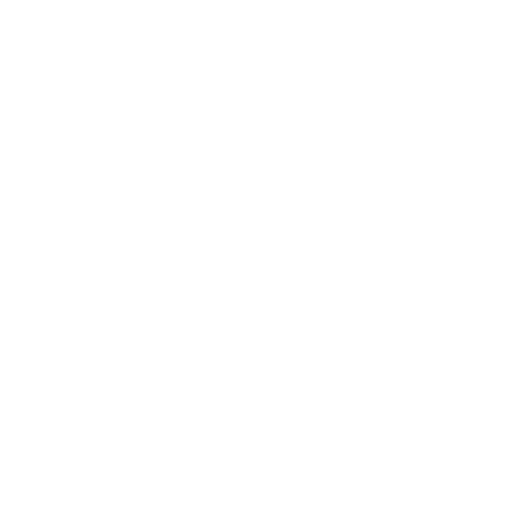
t = 0.00 s
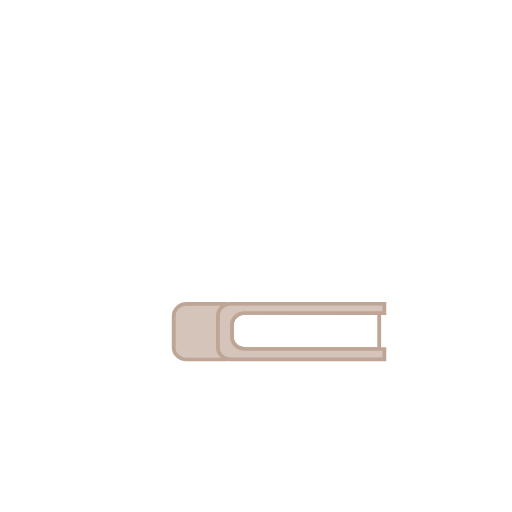
t = 0.50 s
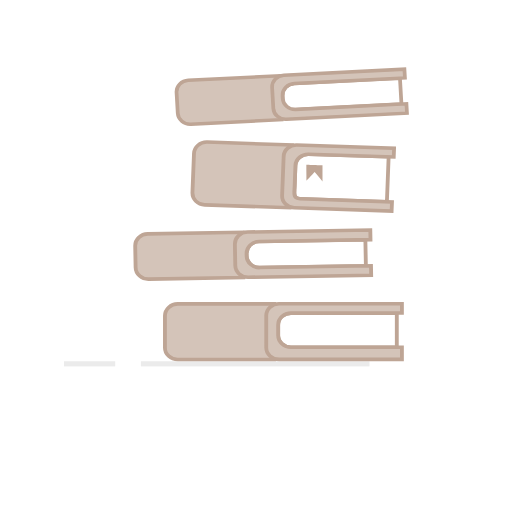
t = 1.00 s
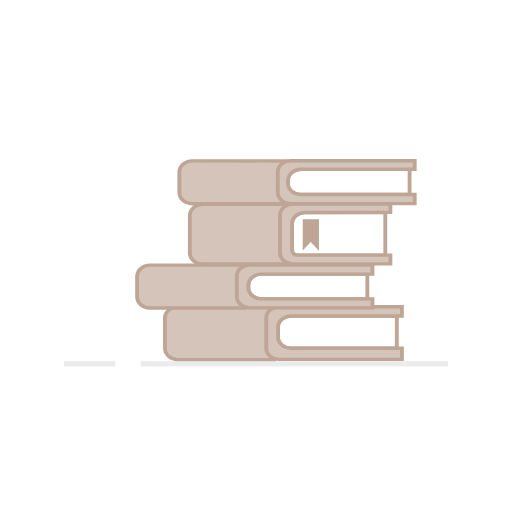
t = 1.49 s
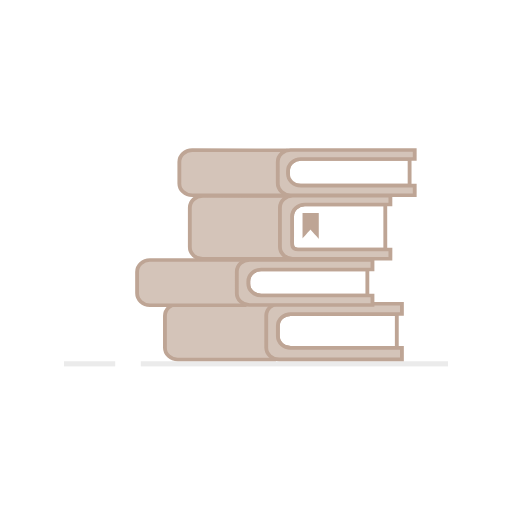
t = 1.98 s
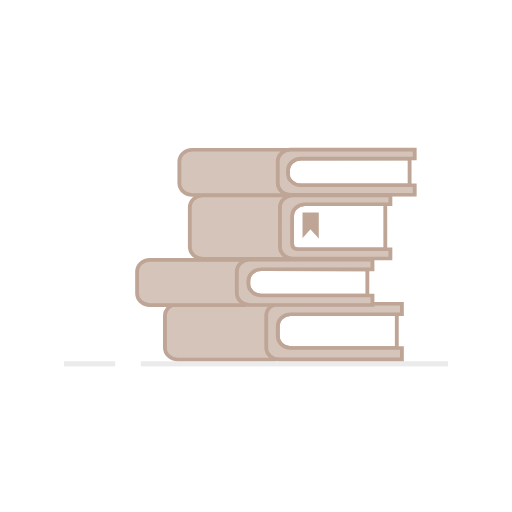
t = 2.15 s

The animated SVG that drew these frames (rendered in a browser with its animation timeline set to each time). Animation: 31 SMIL elements (animate=11,animateTransform=20); one cycle of 2.97 s, repeats indefinitely.

<svg fill="none" height="100%" width="100%" viewBox="0 0 200 200" xmlns:xlink="http://www.w3.org/1999/xlink" xmlns="http://www.w3.org/2000/svg"><g transform="matrix(1,0,0,1,99.686,107.5)" visibility="hidden" id="i0"><animate repeatCount="indefinite" begin="0s" calcMode="discrete" dur="2.967s" values="hidden; visible; visible" keyTimes="0; 0.101011; 1" attributeName="visibility" /><g><g transform="translate(-74.65,34.621)"><g transform="scale(0,1)"><animateTransform repeatCount="indefinite" type="scale" attributeName="transform" dur="2.967s" begin="0s" calcMode="spline" values="0 1; 0 1; 1 1; 1 1" keyTimes="0; 0.191011; 0.269663; 1" keySplines="0 0 1 1; 0.333 0 0.667 1; 0 0 1 1" fill="freeze" /><g id="i1" transform="translate(9.964,0)"><rect height="2" width="20" y="-1" x="-10" stroke-width="0" stroke="#bea595" fill="#ebebeb" /></g></g></g></g><g><g transform="translate(-44.546,34.621)"><g transform="scale(0,1)"><animateTransform repeatCount="indefinite" type="scale" attributeName="transform" dur="2.967s" begin="0s" calcMode="spline" values="0 1; 0 1; 1 1; 1 1" keyTimes="0; 0.246023; 0.382023; 1" keySplines="0 0 1 1; 0.333 0 0.667 1; 0 0 1 1" fill="freeze" /><g id="i2" transform="translate(59.86,0)"><rect height="2" width="120" y="-1" x="-60" stroke-width="0" stroke="#bea595" fill="#ebebeb" /></g></g></g></g></g><g opacity="0" id="i3"><g transform="translate(100,140.5)"><g transform="scale(1,0.93)"><animateTransform repeatCount="indefinite" type="scale" attributeName="transform" dur="2.967s" begin="0s" calcMode="spline" values="1 0.93; 1 0.93; 1 0.86; 1 0.93; 1 0.93" keyTimes="0; 0.41573; 0.539326; 0.707865; 1" keySplines="0 0 1 1; 0 0 1 1; 0.167 0.167 0.102 1; 0 0 1 1" fill="freeze" /><g transform="translate(0,0)" /></g></g></g><g id="i3"><g transform="translate(100,140.5)"><g transform="scale(1,0.93)"><animateTransform repeatCount="indefinite" type="scale" attributeName="transform" dur="2.967s" begin="0s" calcMode="spline" values="1 0.93; 1 0.93; 1 0.86; 1 0.93; 1 0.93" keyTimes="0; 0.41573; 0.539326; 0.707865; 1" keySplines="0 0 1 1; 0 0 1 1; 0.167 0.167 0.102 1; 0 0 1 1" fill="freeze" /><g transform="translate(0,0)"><g opacity="0" visibility="hidden" id="i4"><animate repeatCount="indefinite" begin="0s" calcMode="discrete" dur="2.967s" values="hidden; visible; visible" keyTimes="0; 0.124014; 1" attributeName="visibility" /><animate repeatCount="indefinite" attributeName="opacity" dur="2.967s" begin="0s" fill="freeze" values="0; 0; 1; 1" keyTimes="0; 0.11236; 0.168539; 1" keySplines="0 0 1 1; 0.333 0 0.667 1; 0 0 1 1" calcMode="spline" /><g transform="translate(2.5,23) scale(1,1) translate(-84.5,-47.5)"><g id="i5" transform="matrix(1,0,0,1,68.056,10.575)"><path d="M-11.625,-9.5C-11.625,-9.5,-6.5,-9.5,-6.5,-9.5C-6.5,-9.5,-6.5,13.875,-6.5,13.875C-6.5,13.875,-11.625,13.875,-11.625,13.875C-14.386,13.875,-16.625,11.636,-16.625,8.875C-16.625,8.875,-16.625,-4.5,-16.625,-4.5C-16.625,-7.261,-14.386,-9.5,-11.625,-9.5Z" stroke-miterlimit="10" stroke-width="1.5" stroke="#bea595" fill="#d4c4b9"><animate repeatCount="indefinite" attributeName="d" dur="2.967s" begin="0s" calcMode="spline" values="M-11.625,-9.5C-11.625,-9.5,-6.5,-9.5,-6.5,-9.5C-6.5,-9.5,-6.5,13.875,-6.5,13.875C-6.5,13.875,-11.625,13.875,-11.625,13.875C-14.386,13.875,-16.625,11.636,-16.625,8.875C-16.625,8.875,-16.625,-4.5,-16.625,-4.5C-16.625,-7.261,-14.386,-9.5,-11.625,-9.5Z; M-11.625,-9.5C-11.625,-9.5,-6.5,-9.5,-6.5,-9.5C-6.5,-9.5,-6.5,13.875,-6.5,13.875C-6.5,13.875,-11.625,13.875,-11.625,13.875C-14.386,13.875,-16.625,11.636,-16.625,8.875C-16.625,8.875,-16.625,-4.5,-16.625,-4.5C-16.625,-7.261,-14.386,-9.5,-11.625,-9.5Z; M-16.625,-9.5C-16.625,-9.5,21,-9.5,21,-9.5C21,-9.5,21,13.875,21,13.875C21,13.875,-16.625,13.875,-16.625,13.875C-19.386,13.875,-21.625,11.636,-21.625,8.875C-21.625,8.875,-21.625,-4.5,-21.625,-4.5C-21.625,-7.261,-19.386,-9.5,-16.625,-9.5Z; M-16.625,-9.5C-16.625,-9.5,21,-9.5,21,-9.5C21,-9.5,21,13.875,21,13.875C21,13.875,-16.625,13.875,-16.625,13.875C-19.386,13.875,-21.625,11.636,-21.625,8.875C-21.625,8.875,-21.625,-4.5,-21.625,-4.5C-21.625,-7.261,-19.386,-9.5,-16.625,-9.5Z" keyTimes="0; 0.067416; 0.303371; 1" keySplines="0 0 1 1; 0.634 0 0.373 1; 0 0 1 1" fill="freeze" /></path></g><g id="i6" transform="matrix(1,0,0,1,112.5,10.5)"><path d="M-43.167,-5.609C-43.167,-5.609,14.5,-5.529,14.5,-5.529C14.5,-5.529,14.5,9.904,14.5,9.904C14.5,9.904,-43.167,9.823,-43.167,9.823C-45.928,9.823,-48.167,7.584,-48.167,4.823C-48.167,4.823,-48.167,-0.609,-48.167,-0.609C-48.167,-3.37,-45.928,-5.609,-43.167,-5.609Z" stroke-miterlimit="10" stroke-linecap="round" stroke-width="1.5" stroke="#bea595" fill="#ffffff"><animate repeatCount="indefinite" attributeName="d" dur="2.967s" begin="0s" calcMode="spline" values="M-43.167,-5.609C-43.167,-5.609,14.5,-5.529,14.5,-5.529C14.5,-5.529,14.5,9.904,14.5,9.904C14.5,9.904,-43.167,9.823,-43.167,9.823C-45.928,9.823,-48.167,7.584,-48.167,4.823C-48.167,4.823,-48.167,-0.609,-48.167,-0.609C-48.167,-3.37,-45.928,-5.609,-43.167,-5.609Z; M-43.167,-5.609C-43.167,-5.609,14.5,-5.529,14.5,-5.529C14.5,-5.529,14.5,9.904,14.5,9.904C14.5,9.904,-43.167,9.823,-43.167,9.823C-45.928,9.823,-48.167,7.584,-48.167,4.823C-48.167,4.823,-48.167,-0.609,-48.167,-0.609C-48.167,-3.37,-45.928,-5.609,-43.167,-5.609Z; M-16.833,-5.609C-16.833,-5.609,24.5,-5.618,24.5,-5.618C24.5,-5.618,24.5,8.739,24.5,8.739C24.5,8.739,-16.833,8.748,-16.833,8.748C-19.594,8.748,-21.833,6.509,-21.833,3.748C-21.833,3.748,-21.833,-0.609,-21.833,-0.609C-21.833,-3.37,-19.594,-5.609,-16.833,-5.609Z; M-17,-5.053C-17,-5.053,24.5,-5.081,24.5,-5.081C24.5,-5.081,24.5,9.097,24.5,9.097C24.5,9.097,-17,9.125,-17,9.125C-19.761,9.125,-22,6.886,-22,4.125C-22,4.125,-22,-0.053,-22,-0.053C-22,-2.814,-19.761,-5.053,-17,-5.053Z; M-17,-5.053C-17,-5.053,24.5,-5.081,24.5,-5.081C24.5,-5.081,24.5,9.097,24.5,9.097C24.5,9.097,-17,9.125,-17,9.125C-19.761,9.125,-22,6.886,-22,4.125C-22,4.125,-22,-0.053,-22,-0.053C-22,-2.814,-19.761,-5.053,-17,-5.053Z" keyTimes="0; 0.067416; 0.303371; 0.764045; 1" keySplines="0 0 1 1; 0.634 0 0.373 1; 0 0 1 1; 0 0 1 1" fill="freeze" /></path></g><g id="i7" transform="matrix(1,0,0,1,112.5,10.5)"><path d="M16.5,-9.5C16.5,-9.5,16.5,-5.529,16.5,-5.529C16.5,-5.529,-43.167,-5.609,-43.167,-5.609C-45.928,-5.609,-48.167,-3.37,-48.167,-0.609C-48.167,-0.609,-48.167,4.823,-48.167,4.823C-48.167,7.584,-45.928,9.823,-43.167,9.823C-43.167,9.823,16.5,9.904,16.5,9.904C16.5,9.904,16.5,13.875,16.5,13.875C16.5,13.875,-49,13.875,-49,13.875C-51.761,13.875,-54,11.636,-54,8.875C-54,8.875,-54,-4.5,-54,-4.5C-54,-7.261,-51.761,-9.5,-49,-9.5C-49,-9.5,16.5,-9.5,16.5,-9.5Z" stroke-miterlimit="10" stroke-linecap="round" stroke-width="1.5" stroke="#bea595" fill="#d4c4b9"><animate repeatCount="indefinite" attributeName="d" dur="2.967s" begin="0s" calcMode="spline" values="M16.5,-9.5C16.5,-9.5,16.5,-5.529,16.5,-5.529C16.5,-5.529,-43.167,-5.609,-43.167,-5.609C-45.928,-5.609,-48.167,-3.37,-48.167,-0.609C-48.167,-0.609,-48.167,4.823,-48.167,4.823C-48.167,7.584,-45.928,9.823,-43.167,9.823C-43.167,9.823,16.5,9.904,16.5,9.904C16.5,9.904,16.5,13.875,16.5,13.875C16.5,13.875,-49,13.875,-49,13.875C-51.761,13.875,-54,11.636,-54,8.875C-54,8.875,-54,-4.5,-54,-4.5C-54,-7.261,-51.761,-9.5,-49,-9.5C-49,-9.5,16.5,-9.5,16.5,-9.5Z; M16.5,-9.5C16.5,-9.5,16.5,-5.529,16.5,-5.529C16.5,-5.529,-43.167,-5.609,-43.167,-5.609C-45.928,-5.609,-48.167,-3.37,-48.167,-0.609C-48.167,-0.609,-48.167,4.823,-48.167,4.823C-48.167,7.584,-45.928,9.823,-43.167,9.823C-43.167,9.823,16.5,9.904,16.5,9.904C16.5,9.904,16.5,13.875,16.5,13.875C16.5,13.875,-49,13.875,-49,13.875C-51.761,13.875,-54,11.636,-54,8.875C-54,8.875,-54,-4.5,-54,-4.5C-54,-7.261,-51.761,-9.5,-49,-9.5C-49,-9.5,16.5,-9.5,16.5,-9.5Z; M26.5,-9.5C26.5,-9.5,26.5,-5.618,26.5,-5.618C26.5,-5.618,-16.833,-5.609,-16.833,-5.609C-19.594,-5.609,-21.833,-3.37,-21.833,-0.609C-21.833,-0.609,-21.833,3.748,-21.833,3.748C-21.833,6.509,-19.594,8.748,-16.833,8.748C-16.833,8.748,26.5,8.739,26.5,8.739C26.5,8.739,26.5,13.875,26.5,13.875C26.5,13.875,-21.5,13.875,-21.5,13.875C-24.261,13.875,-26.5,11.636,-26.5,8.875C-26.5,8.875,-26.5,-4.5,-26.5,-4.5C-26.5,-7.261,-24.261,-9.5,-21.5,-9.5C-21.5,-9.5,26.5,-9.5,26.5,-9.5Z; M26.5,-9.5C26.5,-9.5,26.5,-5.081,26.5,-5.081C26.5,-5.081,-17,-5.053,-17,-5.053C-19.761,-5.053,-22,-2.814,-22,-0.053C-22,-0.053,-22,4.125,-22,4.125C-22,6.886,-19.761,9.125,-17,9.125C-17,9.125,26.5,9.097,26.5,9.097C26.5,9.097,26.5,13.875,26.5,13.875C26.5,13.875,-21.5,13.875,-21.5,13.875C-24.261,13.875,-26.5,11.636,-26.5,8.875C-26.5,8.875,-26.5,-4.5,-26.5,-4.5C-26.5,-7.261,-24.261,-9.5,-21.5,-9.5C-21.5,-9.5,26.5,-9.5,26.5,-9.5Z; M26.5,-9.5C26.5,-9.5,26.5,-5.081,26.5,-5.081C26.5,-5.081,-17,-5.053,-17,-5.053C-19.761,-5.053,-22,-2.814,-22,-0.053C-22,-0.053,-22,4.125,-22,4.125C-22,6.886,-19.761,9.125,-17,9.125C-17,9.125,26.5,9.097,26.5,9.097C26.5,9.097,26.5,13.875,26.5,13.875C26.5,13.875,-21.5,13.875,-21.5,13.875C-24.261,13.875,-26.5,11.636,-26.5,8.875C-26.5,8.875,-26.5,-4.5,-26.5,-4.5C-26.5,-7.261,-24.261,-9.5,-21.5,-9.5C-21.5,-9.5,26.5,-9.5,26.5,-9.5Z" keyTimes="0; 0.067416; 0.303371; 0.764045; 1" keySplines="0 0 1 1; 0.634 0 0.373 1; 0 0 1 1; 0 0 1 1" fill="freeze" /></path></g></g></g></g></g></g></g><g id="i3"><g transform="translate(100,140.5)"><g transform="scale(1,0.93)"><animateTransform repeatCount="indefinite" type="scale" attributeName="transform" dur="2.967s" begin="0s" calcMode="spline" values="1 0.93; 1 0.93; 1 0.86; 1 0.93; 1 0.93" keyTimes="0; 0.41573; 0.539326; 0.707865; 1" keySplines="0 0 1 1; 0 0 1 1; 0.167 0.167 0.102 1; 0 0 1 1" fill="freeze" /><g transform="translate(0,0)"><g visibility="hidden" id="i8"><animate repeatCount="indefinite" begin="0s" calcMode="discrete" dur="2.967s" values="hidden; visible; visible" keyTimes="0; 0.247028; 1" attributeName="visibility" /><g transform="translate(-9,-7)"><animateTransform repeatCount="indefinite" type="translate" attributeName="transform" dur="2.967s" begin="0s" calcMode="spline" values="-9 -7; -9 -7; -9 4.5; -9 4.5" keyTimes="0; 0.337079; 0.449438; 1" keySplines="0 0 1 1; 0.546 0 0.458 1; 0 0 1 1" fill="freeze" /><g transform="rotate(-4)"><animateTransform repeatCount="indefinite" type="rotate" attributeName="transform" dur="2.967s" begin="0s" calcMode="spline" values="-4; -4; 0; 0" keyTimes="0; 0.247191; 0.382022; 1" keySplines="0 0 1 1; 0.333 0 0.667 1; 0 0 1 1" fill="freeze" /><g transform="scale(0.95,0.95)"><animateTransform repeatCount="indefinite" type="scale" attributeName="transform" dur="2.967s" begin="0s" calcMode="spline" values="0.95 0.95; 0.95 0.95; 1 1; 1 1" keyTimes="0; 0.247191; 0.337079; 1" keySplines="0 0 1 1; 0.663 0 0.387 1; 0 0 1 1" fill="freeze" /><g transform="translate(-84.5,-47.5)"><g id="i5" transform="matrix(1,0,0,1,68.056,10.575)"><path stroke-miterlimit="10" stroke-width="1.5" stroke="#bea595" fill="#d4c4b9" d="M-16,-9.5C-16,-9.5,21,-9.5,21,-9.5C21,-9.5,21,9.5,21,9.5C21,9.5,-16,9.5,-16,9.5C-18.761,9.5,-21,7.261,-21,4.5C-21,4.5,-21,-4.5,-21,-4.5C-21,-7.261,-18.761,-9.5,-16,-9.5Z" /></g><g id="i6" transform="matrix(1,0,0,1,112.5,10.5)"><path stroke-miterlimit="10" stroke-linecap="round" stroke-width="1.5" stroke="#bea595" fill="#ffffff" d="M-17,-5.455C-17,-5.455,24.5,-5.439,24.5,-5.439C24.5,-5.439,24.5,5.529,24.5,5.529C24.5,5.529,-17,5.513,-17,5.513C-19.761,5.513,-22,3.274,-22,0.513C-22,0.513,-22,-0.455,-22,-0.455C-22,-3.216,-19.761,-5.455,-17,-5.455Z" /></g><g id="i7" transform="matrix(1,0,0,1,112.5,10.5)"><path stroke-miterlimit="10" stroke-linecap="round" stroke-width="1.5" stroke="#bea595" fill="#d4c4b9" d="M26.5,-9.5C26.5,-9.5,26.5,-5.439,26.5,-5.439C26.5,-5.439,-17,-5.455,-17,-5.455C-19.761,-5.455,-22,-3.216,-22,-0.455C-22,-0.455,-22,0.513,-22,0.513C-22,3.274,-19.761,5.513,-17,5.513C-17,5.513,26.5,5.529,26.5,5.529C26.5,5.529,26.5,9.5,26.5,9.5C26.5,9.5,-21.5,9.5,-21.5,9.5C-24.261,9.5,-26.5,7.261,-26.5,4.5C-26.5,4.5,-26.5,-4.5,-26.5,-4.5C-26.5,-7.261,-24.261,-9.5,-21.5,-9.5C-21.5,-9.5,26.5,-9.5,26.5,-9.5Z" /></g></g></g></g></g></g></g></g></g></g><g id="i3"><g transform="translate(100,140.5)"><g transform="scale(1,0.93)"><animateTransform repeatCount="indefinite" type="scale" attributeName="transform" dur="2.967s" begin="0s" calcMode="spline" values="1 0.93; 1 0.93; 1 0.86; 1 0.93; 1 0.93" keyTimes="0; 0.41573; 0.539326; 0.707865; 1" keySplines="0 0 1 1; 0 0 1 1; 0.167 0.167 0.102 1; 0 0 1 1" fill="freeze" /><g transform="translate(0,0)"><g visibility="hidden" id="i9"><animate repeatCount="indefinite" begin="0s" calcMode="discrete" dur="2.967s" values="hidden; visible; visible" keyTimes="0; 0.27003; 1" attributeName="visibility" /><g transform="translate(-2,-44.5)"><animateTransform repeatCount="indefinite" type="translate" attributeName="transform" dur="2.967s" begin="0s" calcMode="spline" values="-2 -44.5; -2 -44.5; -2 -22.5; -2 -22.5" keyTimes="0; 0.359551; 0.47191; 1" keySplines="0 0 1 1; 0.546 0 0.458 1; 0 0 1 1" fill="freeze" /><g transform="rotate(3)"><animateTransform repeatCount="indefinite" type="rotate" attributeName="transform" dur="2.967s" begin="0s" calcMode="spline" values="3; 3; 0; 0" keyTimes="0; 0.292135; 0.415731; 1" keySplines="0 0 1 1; 0.333 0 0.667 1; 0 0 1 1" fill="freeze" /><g transform="scale(0.95,0.95)"><animateTransform repeatCount="indefinite" type="scale" attributeName="transform" dur="2.967s" begin="0s" calcMode="spline" values="0.95 0.95; 0.95 0.95; 1 1; 1 1" keyTimes="0; 0.269663; 0.359551; 1" keySplines="0 0 1 1; 0.663 0 0.387 1; 0 0 1 1" fill="freeze" /><g transform="translate(-84.5,-47.5)"><g id="i5" transform="matrix(1,0,0,1,68.056,10.575)"><path stroke-miterlimit="10" stroke-width="1.5" stroke="#bea595" fill="#d4c4b9" d="M-2.406,-9.5C-2.406,-9.5,30.844,-9.5,30.844,-9.5C30.844,-9.5,30.844,17,30.844,17C30.844,17,-2.406,17,-2.406,17C-5.167,17,-7.406,14.761,-7.406,12C-7.406,12,-7.406,-4.5,-7.406,-4.5C-7.406,-7.261,-5.167,-9.5,-2.406,-9.5Z" /></g><g id="i6" transform="matrix(1,0,0,1,112.5,10.5)"><path stroke-miterlimit="10" stroke-linecap="round" stroke-width="1.5" stroke="#bea595" fill="#ffffff" d="M-6.906,-5.792C-6.906,-5.792,24.5,-5.827,24.5,-5.827C24.5,-5.827,24.51,13.118,24.51,13.118C24.51,13.118,-9.646,13.118,-9.646,13.118C-12.407,13.118,-11.896,10.915,-11.896,8.154C-11.896,8.154,-11.906,-0.792,-11.906,-0.792C-11.906,-3.553,-9.667,-5.792,-6.906,-5.792Z" /></g><g id="i7" transform="matrix(1,0,0,1,112.5,10.5)"><path stroke-miterlimit="10" stroke-linecap="round" stroke-width="1.5" stroke="#bea595" fill="#d4c4b9" d="M26.5,-9.5C26.5,-9.5,26.5,-5.827,26.5,-5.827C26.5,-5.827,-6.906,-5.792,-6.906,-5.792C-9.667,-5.792,-11.906,-3.553,-11.906,-0.792C-11.906,-0.792,-11.896,8.154,-11.896,8.154C-11.896,10.915,-12.407,13.118,-9.646,13.118C-9.646,13.118,26.51,13.118,26.51,13.118C26.51,13.118,26.5,17,26.5,17C26.5,17,-11.656,17,-11.656,17C-14.417,17,-16.656,14.761,-16.656,12C-16.656,12,-16.656,-4.5,-16.656,-4.5C-16.656,-7.261,-14.417,-9.5,-11.656,-9.5C-11.656,-9.5,26.5,-9.5,26.5,-9.5Z" /></g></g></g></g></g></g></g></g></g></g><g id="i3"><g transform="translate(100,140.5)"><g transform="scale(1,0.93)"><animateTransform repeatCount="indefinite" type="scale" attributeName="transform" dur="2.967s" begin="0s" calcMode="spline" values="1 0.93; 1 0.93; 1 0.86; 1 0.93; 1 0.93" keyTimes="0; 0.41573; 0.539326; 0.707865; 1" keySplines="0 0 1 1; 0 0 1 1; 0.167 0.167 0.102 1; 0 0 1 1" fill="freeze" /><g transform="translate(0,0)"><g visibility="hidden" id="i10"><animate repeatCount="indefinite" begin="0s" calcMode="discrete" dur="2.967s" values="hidden; visible; visible" keyTimes="0; 0.292033; 1" attributeName="visibility" /><g transform="translate(7.5,-74)"><animateTransform repeatCount="indefinite" type="translate" attributeName="transform" dur="2.967s" begin="0s" calcMode="spline" values="7.5 -74; 7.5 -74; 7.5 -42.881; 7.5 -41.753; 7.5 -41.753" keyTimes="0; 0.382022; 0.47191; 0.494382; 1" keySplines="0 0 1 1; 0.584 0 0.588 0.775; 0.266 1 0.607 1; 0 0 1 1" fill="freeze" /><g transform="rotate(-4)"><animateTransform repeatCount="indefinite" type="rotate" attributeName="transform" dur="2.967s" begin="0s" calcMode="spline" values="-4; -4; 0; 0" keyTimes="0; 0.292135; 0.438202; 1" keySplines="0 0 1 1; 0.333 0 0.667 1; 0 0 1 1" fill="freeze" /><g transform="scale(0.95,0.95)"><animateTransform repeatCount="indefinite" type="scale" attributeName="transform" dur="2.967s" begin="0s" calcMode="spline" values="0.95 0.95; 0.95 0.95; 1 1; 1 1" keyTimes="0; 0.292135; 0.382023; 1" keySplines="0 0 1 1; 0.663 0 0.387 1; 0 0 1 1" fill="freeze" /><g transform="translate(-84.5,-47.5)"><g id="i5" transform="matrix(1,0,0,1,68.056,10.575)"><path stroke-miterlimit="10" stroke-width="1.5" stroke="#bea595" fill="#d4c4b9" d="M-16,-9.5C-16,-9.5,20.5,-9.468,20.5,-9.468C20.5,-9.468,20.5,9.532,20.5,9.532C20.5,9.532,-16,9.5,-16,9.5C-18.761,9.5,-21,7.261,-21,4.5C-21,4.5,-21,-4.5,-21,-4.5C-21,-7.261,-18.761,-9.5,-16,-9.5Z" /></g><g id="i6" transform="matrix(1,0,0,1,112.5,10.5)"><path stroke-miterlimit="10" stroke-linecap="round" stroke-width="1.5" stroke="#bea595" fill="#ffffff" d="M-18,-5.691C-18,-5.691,24.5,-5.719,24.5,-5.719C24.5,-5.719,24.5,5.484,24.5,5.484C24.5,5.484,-15.031,5.484,-15.031,5.484C-15.031,5.484,-18,5.512,-18,5.512C-20.761,5.512,-23,5.289,-23,2.528C-23,2.528,-23,-0.691,-23,-0.691C-23,-3.452,-20.761,-5.691,-18,-5.691Z" /></g><g id="i7" transform="matrix(1,0,0,1,112.5,10.5)"><path stroke-miterlimit="10" stroke-linecap="round" stroke-width="1.5" stroke="#bea595" fill="#d4c4b9" d="M26.5,-9.5C26.5,-9.5,26.5,-5.719,26.5,-5.719C26.5,-5.719,-18,-5.691,-18,-5.691C-20.761,-5.691,-23,-3.452,-23,-0.691C-23,-0.691,-23,0.512,-23,0.512C-23,3.273,-20.761,5.512,-18,5.512C-18,5.512,26.5,5.484,26.5,5.484C26.5,5.484,26.5,9.5,26.5,9.5C26.5,9.5,-22,9.532,-22,9.532C-24.761,9.532,-27,7.293,-27,4.532C-27,4.532,-27,-4.468,-27,-4.468C-27,-7.229,-24.761,-9.468,-22,-9.468C-22,-9.468,26.5,-9.5,26.5,-9.5Z" /></g></g></g></g></g></g></g></g></g></g><g id="i3"><g transform="translate(100,140.5)"><g transform="scale(1,0.93)"><animateTransform repeatCount="indefinite" type="scale" attributeName="transform" dur="2.967s" begin="0s" calcMode="spline" values="1 0.93; 1 0.93; 1 0.86; 1 0.93; 1 0.93" keyTimes="0; 0.41573; 0.539326; 0.707865; 1" keySplines="0 0 1 1; 0 0 1 1; 0.167 0.167 0.102 1; 0 0 1 1" fill="freeze" /><g transform="translate(0,0)"><g id="i9"><g transform="translate(-2,-44.5)"><animateTransform repeatCount="indefinite" type="translate" attributeName="transform" dur="2.967s" begin="0s" calcMode="spline" values="-2 -44.5; -2 -44.5; -2 -22.5; -2 -22.5" keyTimes="0; 0.359551; 0.47191; 1" keySplines="0 0 1 1; 0.546 0 0.458 1; 0 0 1 1" fill="freeze" /><g transform="rotate(3)"><animateTransform repeatCount="indefinite" type="rotate" attributeName="transform" dur="2.967s" begin="0s" calcMode="spline" values="3; 3; 0; 0" keyTimes="0; 0.292135; 0.415731; 1" keySplines="0 0 1 1; 0.333 0 0.667 1; 0 0 1 1" fill="freeze" /><g transform="scale(0.95,0.95)"><animateTransform repeatCount="indefinite" type="scale" attributeName="transform" dur="2.967s" begin="0s" calcMode="spline" values="0.95 0.95; 0.95 0.95; 1 1; 1 1" keyTimes="0; 0.269663; 0.359551; 1" keySplines="0 0 1 1; 0.663 0 0.387 1; 0 0 1 1" fill="freeze" /><g transform="translate(-84.5,-47.5)"><g transform="matrix(1,0,0,1.075,86.5,37.204)" visibility="hidden" id="i11"><animate repeatCount="indefinite" begin="0s" calcMode="discrete" dur="2.967s" values="hidden; visible; visible" keyTimes="0; 0.27003; 1" attributeName="visibility" /><g id="i12"><path d="M24.706,-26.036C24.706,-26.036,18.362,-26.036,18.362,-26.036C18.362,-26.036,18.675,-19.839,18.675,-19.839C18.675,-19.839,21.77,-23.357,21.77,-23.357C21.77,-23.357,25.019,-19.714,25.019,-19.714C25.019,-19.714,24.706,-26.036,24.706,-26.036Z" fill="#bea595"><animate repeatCount="indefinite" attributeName="d" dur="2.967s" begin="0s" calcMode="spline" values="M24.706,-26.036C24.706,-26.036,18.362,-26.036,18.362,-26.036C18.362,-26.036,18.675,-19.839,18.675,-19.839C18.675,-19.839,21.77,-23.357,21.77,-23.357C21.77,-23.357,25.019,-19.714,25.019,-19.714C25.019,-19.714,24.706,-26.036,24.706,-26.036Z; M24.706,-26.036C24.706,-26.036,18.362,-26.036,18.362,-26.036C18.362,-26.036,18.675,-19.839,18.675,-19.839C18.675,-19.839,21.77,-23.357,21.77,-23.357C21.77,-23.357,25.019,-19.714,25.019,-19.714C25.019,-19.714,24.706,-26.036,24.706,-26.036Z; M24.594,-27.43C24.594,-27.43,18.25,-27.43,18.25,-27.43C18.25,-27.43,18.285,-14.47,18.285,-14.47C18.285,-14.47,21.38,-17.988,21.38,-17.988C21.38,-17.988,24.628,-14.345,24.628,-14.345C24.628,-14.345,24.594,-27.43,24.594,-27.43Z; M24.521,-26.954C24.521,-26.954,18.177,-26.954,18.177,-26.954C18.177,-26.954,18.177,-16.943,18.177,-16.943C18.177,-16.943,21.272,-20.461,21.272,-20.461C21.272,-20.461,24.521,-16.818,24.521,-16.818C24.521,-16.818,24.521,-26.954,24.521,-26.954Z; M24.521,-26.954C24.521,-26.954,18.177,-26.954,18.177,-26.954C18.177,-26.954,18.177,-16.943,18.177,-16.943C18.177,-16.943,21.272,-20.461,21.272,-20.461C21.272,-20.461,24.521,-16.818,24.521,-16.818C24.521,-16.818,24.521,-26.954,24.521,-26.954Z" keyTimes="0; 0.337079; 0.483146; 0.651685; 1" keySplines="0 0 1 1; 0.333 0 0.667 1; 0.333 0 0.667 1; 0 0 1 1" fill="freeze" /></path></g></g></g></g></g></g></g></g></g></g></g></svg>
